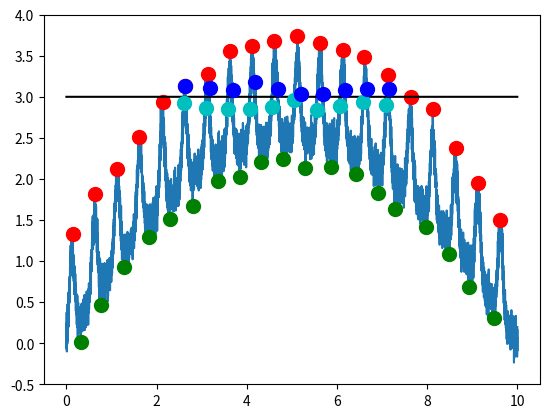

Write Python code to recreate this figure.
"""
# Event detection
Detecting and handling peaks and troughs and threshold crossings in data arrays.

## Peak detection
- `detect_peaks()`: peak and trough detection with a relative threshold.
- `peak_size_width()`: compute for each peak its size and width.

## Threshold crossings
- `threshold_crossings()`: detect crossings of an absolute threshold.

## Event manipulation
- `trim()`: make the list of peaks and troughs the same length.
- `trim_to_peak()`: ensure that the peak is first.
- `trim_closest()`: ensure that peaks minus troughs is smallest.

- `merge_events()`: Merge events if they are closer than a minimum distance.
- `remove_events()`: Remove events that are too short or too long.
- `widen_events()`: Enlarge events on both sides without overlap.

## Threshold estimation
- `std_threshold()`: estimate detection threshold based on the standard deviation.
- `hist_threshold()`: esimate detection threshold based on a histogram of the data.
- `minmax_threshold()`: estimate detection threshold based on maximum minus minimum value.
- `percentile_threshold()`: estimate detection threshold based on interpercentile range.

## Snippets
- `snippets(): cut out data snippets around a list of indices.

## Peak detection with dynamic threshold:
- `detect_dynamic_peaks()`: peak and trough detection with a dynamically adapted threshold.
- `accept_peak_size_threshold()`: adapt the dection threshold to the size of the detected peaks.
"""

import numpy as np


def detect_peaks(data, threshold):
    """
    Detect peaks and troughs using a fixed, relative threshold according to
[redacted]
[redacted]

    Parameters
    ----------
    data: array
        An 1-D array of input data where peaks are detected.
    threshold: float or array
        A positive number or array of numbers setting the detection threshold,
        i.e. the minimum distance between peaks and troughs.
    
    Returns
    -------
    peak_array: array of ints
        A list of indices of detected peaks.
    trough_array: array of ints
        A list of indices of detected troughs.

    Raises
    ------
    ValueError: If `threshold <= 0`.
    IndexError: If `data` and `threshold` arrays differ in length.
    """

    thresh_array = True
    thresh = 0.0
    if np.isscalar(threshold):
        thresh_array = False
        thresh = threshold
        if threshold <= 0:
            raise ValueError('input argument threshold must be positive!')
    elif len(data) != len(threshold):
        raise IndexError('input arrays data and threshold must have same length!')

    peaks_list = list()
    troughs_list = list()

    # initialize:
    dir = 0
    min_inx = 0
    max_inx = 0
    min_value = data[0]
    max_value = min_value

    # loop through the data:
    for index, value in enumerate(data):

        if thresh_array:
            thresh = threshold[index]

        # rising?
        if dir > 0:
            # if the new value is bigger than the old maximum: set it as new maximum:
            if value > max_value:
                max_inx = index  # maximum element
                max_value = value

            # otherwise, if the new value is falling below the maximum value minus the threshold:
            # the maximum is a peak!
            elif max_value >= value + thresh:
                # this is a peak:
                peaks_list.append(max_inx)
                # change direction:
                min_inx = index  # minimum element
                min_value = value
                dir = -1

        # falling?
        elif dir < 0:
            if value < min_value:
                min_inx = index  # minimum element
                min_value = value

            elif value >= min_value + thresh:
                # there was a trough:
                troughs_list.append(min_inx)
                # change direction:
                max_inx = index  # maximum element
                max_value = value
                dir = 1

        # don't know direction yet:
        else:
            if max_value >= value + thresh:
                dir = -1  # falling
            elif value >= min_value + thresh:
                dir = 1  # rising

            if max_value < value:
                max_inx = index  # maximum element
                max_value = value

            elif value < min_value:
                min_inx = index  # minimum element
                min_value = value

    return np.asarray(peaks_list), np.asarray(troughs_list)


def peak_size_width(time, data, peak_indices, trough_indices, pfac=0.75):
    """
    Compute for each peak its size and width.

    Parameters
    ----------
    time: array
        Time, must not be `None`.
    data: array
        The data with the peaks.
    peak_indices: array
        Indices of the peaks.
    trough_indices: array
        Indices of the troughs.
    pfac: float
        Fraction of peak height where its width is measured.
    
    Returns 
    -------
    peaks: 2-D array
        First dimension is the peak index. Second dimension is
        time, height (value of data at the peak),
        size (peak height minus height of closest trough),
        width (at `pfac` size), 0.0 (count) of the peak.
    """
    peaks = np.zeros((len(peak_indices), 5))
    if len(peak_indices) == 0:
        return peaks
    # time point of peaks:
    peaks[:, 0] = time[peak_indices]
    # height of peaks:
    peaks[:, 1] = data[peak_indices]
    # we need a trough before and after each peak:
    peak_inx = np.asarray(peak_indices, dtype=int)
    trough_inx = np.asarray(trough_indices, dtype=int)
    if len(trough_inx) == 0 or peak_inx[0] < trough_inx[0]:
         trough_inx = np.hstack((0, trough_inx))

    if peak_inx[-1] > trough_inx[-1]:
        trough_inx = np.hstack((trough_inx, len(data)-1))
    # size of peaks:
    offs = 0
    if np.mean(peak_inx - trough_inx[:-1]) < np.mean(peak_inx - trough_inx[1:]):
        peaks[:, 2] = data[peak_inx] - data[trough_inx[:-1]]
    else:
        peaks[:, 2] = data[peak_inx] - data[trough_inx[1:]]
        offs = 1
    # width of peaks:
    for j in range(len(peak_inx)):
        wthresh = data[trough_inx[j+offs]] + pfac * peaks[j, 2]
        width = 0.0
        for k in range(peak_inx[j], trough_inx[j], -1):
            if data[k] < wthresh:
                break
            width += time[k+1] - time[k]
        for k in range(peak_inx[j], trough_inx[j+1]):
            if data[k] < wthresh:
                break
            width += time[k] - time[k-1]
        peaks[j, 3] = width
    return peaks
    

def threshold_crossings(data, threshold):
    """
    Detect crossings of a threshold with positive and negative slope.

    Parameters
    ----------
    data: array
        An 1-D array of input data where threshold crossings are detected.
    threshold: float or array
        A number or array of numbers setting the threshold
        that needs to be crossed.
    
    Returns
    -------
    up_array: array of ints
        A list of indices where the threshold is crossed with positive slope.
    down_array: array of ints
        A list of indices where the threshold is crossed with negative slope.

    Raises
    ------
    IndexError: If `data` and `threshold` arrays differ in length.
    """

    if np.isscalar(threshold):
        up_array = np.nonzero((data[1:]>threshold) & (data[:-1]<=threshold))[0]
        down_array = np.nonzero((data[1:]<=threshold) & (data[:-1]>threshold))[0]
    else:
        if len(data) != len(threshold):
            raise IndexError('input arrays data and threshold must have same length!')
        up_array = np.nonzero((data[1:]>threshold[1:]) & (data[:-1]<=threshold[:-1]))[0]
        down_array = np.nonzero((data[1:]<=threshold[1:]) & (data[:-1]>threshold[:-1]))[0]
    return up_array, down_array


def trim(peaks, troughs):
    """
    Trims the peaks and troughs arrays such that they have the same length.
    
    Parameters
    ----------
    peaks: array
        List of peak indices or times.
    troughs: array
        List of trough indices or times.

    Returns
    -------
    peaks: array
        List of peak indices or times.
    troughs: array
        List of trough indices or times.
    """
    # common len:
    n = min(len(peaks), len(troughs))
    # align arrays:
    return peaks[:n], troughs[:n]


def trim_to_peak(peaks, troughs):
    """
    Trims the peaks and troughs arrays such that they have the same length
    and the first peak comes first.
    
    Parameters
    ----------
    peaks: array
        List of peak indices or times.
    troughs: array
        List of trough indices or times.

    Returns
    -------
    peaks: array
        List of peak indices or times.
    troughs: array
        List of trough indices or times.
    """
    # start index for troughs:
    tidx = 0
    if len(peaks) > 0 and len(troughs) > 0 and troughs[0] < peaks[0]:
        tidx = 1
    # common len:
    n = min(len(peaks), len(troughs[tidx:]))
    # align arrays:
    return peaks[:n], troughs[tidx:tidx + n]


def trim_closest(peaks, troughs):
    """
    Trims the peaks and troughs arrays such that they have the same length
    and that peaks-troughs is on average as small as possible.
    
    Parameters
    ----------
    peaks: array
        List of peak indices or times.
    troughs: array
        List of trough indices or times.

    Returns
    -------
    peaks: array
        List of peak indices or times.
    troughs: array
        List of trough indices or times.
    """
    pidx = 0
    tidx = 0
    nn = min(len(peaks), len(troughs))
    if nn == 0:
        return np.array([]), np.array([])
    dist = np.abs(np.mean(peaks[:nn] - troughs[:nn]))
    if len(peaks) == 0 or len(troughs) == 0:
        nn = 0
    else:
        if peaks[0] < troughs[0]:
            nnp = min(len(peaks[1:]), len(troughs))
            distp = np.abs(np.mean(peaks[1:nnp] - troughs[:nnp - 1]))
            if distp < dist:
                pidx = 1
                nn = nnp
        else:
            nnt = min(len(peaks), len(troughs[1:]))
            distt = np.abs(np.mean(peaks[:nnt - 1] - troughs[1:nnt]))
            if distt < dist:
                tidx = 1
                nn = nnt
    # align arrays:
    return peaks[pidx:pidx + nn], troughs[tidx:tidx + nn]


def merge_events(onsets, offsets, min_distance):
    """Merge events if they are closer than a minimum distance.

    If the beginning of an event (onset, peak, or positive threshold crossing,
    is too close to the end of the previous event (offset, trough, or negative
    threshold crossing) the two events are merged into a single one that begins
    with the first one and ends with the second one.
    
    Parameters
    ----------
    onsets: 1-D array
        The onsets (peaks, or positive threshold crossings) of the events
        as indices or times.
    offsets: 1-D array
        The offsets (troughs, or negative threshold crossings) of the events
        as indices or times.
    min_distance: int or float
        The minimum distance between events. If the beginning of an event is separated
        from the end of the previous event by less than this distance then the two events
        are merged into one. If the event onsets and offsets are given in indices than
        min_distance is also in indices. 

    Returns
    -------
    merged_onsets: 1-D array
        The onsets (peaks, or positive threshold crossings) of the merged events
        as indices or times according to onsets.
    merged_offsets: 1-D array
        The offsets (troughs, or negative threshold crossings) of the merged events
        as indices or times according to offsets.
    """
    onsets, offsets = trim_to_peak(onsets, offsets)
    if len(onsets) == 0 or len(offsets) == 0:
        return np.array([]), np.array([])
    else:
        diff = onsets[1:] - offsets[:-1]
        indices = diff > min_distance
        merged_onsets = onsets[np.hstack([True, indices])]
        merged_offsets = offsets[np.hstack([indices, True])]
        return merged_onsets, merged_offsets

    
def remove_events(onsets, offsets, min_duration, max_duration=None):
    """Remove events that are too short or too long.

    If the length of an event, i.e. `offset` (offset, trough, or negative
    threshold crossing) minus `onset` (onset, peak, or positive threshold crossing),
    is shorter than `min_duration` or longer than `max_duration`, then this event is
    removed.
    
    Parameters
    ----------
    onsets: 1-D array
        The onsets (peaks, or positive threshold crossings) of the events
        as indices or times.
    offsets: 1-D array
        The offsets (troughs, or negative threshold crossings) of the events
        as indices or times.
    min_duration: int, float, or None
        The minimum duration of events. If the event offset minus the event onset
        is less than `min_duration`, then the event is removed from the lists.
        If the event onsets and offsets are given in indices than
        `min_duration` is also in indices. If `None` then this test is skipped.
    max_duration: int, float, or None
        The maximum duration of events. If the event offset minus the event onset
        is larger than `max_duration`, then the event is removed from the lists.
        If the event onsets and offsets are given in indices than
        `max_duration` is also in indices. If `None` then this test is skipped.

    Returns
    -------
    onsets: 1-D array
        The onsets (peaks, or positive threshold crossings) of the events
        with too short and too long events removed as indices or times according to onsets.
    offsets: 1-D array
        The offsets (troughs, or negative threshold crossings) of the events
        with too short and too long events removed as indices or times according to offsets.
    """
    onsets, offsets = trim_to_peak(onsets, offsets)
    if len(onsets) == 0 or len(offsets) == 0:
        return np.array([]), np.array([])
    elif min_duration is not None or max_duration is not None:
        diff = offsets - onsets
        if min_duration is not None and max_duration is not None:
            indices = (diff > min_duration) & (diff < max_duration)
        elif min_duration is not None:
            indices = diff > min_duration
        else:
            indices = diff < max_duration
        onsets = onsets[indices]
        offsets = offsets[indices]
    return onsets, offsets


def widen_events(onsets, offsets, max_time, duration):
    """Enlarge events on both sides without overlap.

    Subtracts `duration` from the `onsets` and adds `duration` to the offsets.
    If two succeeding events are separated by less than two times the `duration`,
    then the offset of the previous event and the onset of the following event are
    set at the center between the two events.
    
    Parameters
    ----------
    onsets: 1-D array
        The onsets (peaks, or positive threshold crossings) of the events
        as indices or times.
    offsets: 1-D array
        The offsets (troughs, or negative threshold crossings) of the events
        as indices or times.
    max_time: int or float
        The maximum value for the end of the last event.
        If the event onsets and offsets are given in indices than
        max_time is the maximum possible index, i.e. the len of the
        data array on which the events where detected.
    duration: int or float
        The number of indices or the time by which the events should be enlarged.
        If the event onsets and offsets are given in indices than
        duration is also in indices. 

    Returns
    -------
    onsets: 1-D array
        The onsets (peaks, or positive threshold crossings) of the enlarged events.
    offsets: 1-D array
        The offsets (troughs, or negative threshold crossings) of the enlarged events.
    """
    new_onsets = []
    new_offsets = []
    if len(onsets) > 0:
        on_idx = onsets[0]
        new_onsets.append( on_idx - duration if on_idx >= duration else 0 )
    for off_idx, on_idx in zip(offsets[:-1], onsets[1:]):
        if on_idx - off_idx < 2*duration:
            mid_idx = (on_idx + off_idx)//2
            new_offsets.append(mid_idx)
            new_onsets.append(mid_idx)
        else:
            new_offsets.append(off_idx + duration)
            new_onsets.append(on_idx - duration)
    if len(offsets) > 0:
        off_idx = offsets[-1]
        new_offsets.append(off_idx + duration if off_idx + duration < max_time else max_time)
    return new_onsets, new_offsets

    
def std_threshold(data, samplerate=None, win_size=None, th_factor=5.):
    """Esimates a threshold for detect_peaks() based on the standard deviation of the data.

    The threshold is computed as the standard deviation of the data multiplied with th_factor.

    If samplerate and win_size is given, then the threshold is computed for
    each non-overlapping window of duration win_size separately.
    In this case the returned threshold is an array of the same size as data.
    Without a samplerate and win_size a single threshold value determined from
    the whole data array is returned.

    Parameters
    ----------
    data: 1-D array
        The data to be analyzed.
    samplerate: float or None
        Sampling rate of the data in Hz.
    win_size: float or None
        Size of window in which a threshold value is computed.
    th_factor: float
        Factor by which the standard deviation is multiplied to set the threshold.

    Returns
    -------
    threshold: float or 1-D array
        The computed threshold.
    """

    if samplerate and win_size:
        threshold = np.zeros(len(data))
        win_size_indices = int(win_size * samplerate)

        for inx0 in range(0, len(data), win_size_indices):
            inx1 = inx0 + win_size_indices
            std = np.std(data[inx0:inx1], ddof=1)
            threshold[inx0:inx1] = std * th_factor
        return threshold
    else:
        return np.std(data, ddof=1) * th_factor

    
def hist_threshold(data, samplerate=None, win_size=None, th_factor=5.,
                   nbins=100, hist_height=1.0/np.sqrt(np.e)):
    """Esimate a threshold for detect_peaks() based on a histogram of the data.

    The standard deviation of the data is estimated from the
    width of the histogram of the data at hist_height relative height.

    If samplerate and win_size is given, then the threshold is computed for
    each non-overlapping window of duration win_size separately.
    In this case the returned threshold is an array of the same size as data.
    Without a samplerate and win_size a single threshold value determined from
    the whole data array is returned.

    Parameters
    ----------
    data: 1-D array
        The data to be analyzed.
    samplerate: float or None
        Sampling rate of the data in Hz.
    win_size: float or None
        Size of window in which a threshold value is computed in sec.
    th_factor: float
        Factor by which the width of the histogram is multiplied to set the threshold.
    nbins: int or list of floats
        Number of bins or the bins for computing the histogram.
    hist_height: float
        Height between 0 and 1 at which the width of the histogram is computed.

    Returns
    -------
    threshold: float or 1-D array
        The computed threshold.
    center: float or 1-D array
        The center (mean) of the width of the histogram.
    """

    if samplerate and win_size:
        threshold = np.zeros(len(data))
        centers = np.zeros(len(data))
        win_size_indices = int(win_size * samplerate)

        for inx0 in range(0, len(data), win_size_indices):
            inx1 = inx0 + win_size_indices
            std, center = hist_threshold(data[inx0:inx1], samplerate=None, win_size=None,
                                         th_factor=th_factor, nbins=nbins,
                                         hist_height=hist_height)
            threshold[inx0:inx1] = std
            centers[inx0:inx1] = center
        return threshold, centers
    else:
        maxd = np.max(data)
        mind = np.min(data)
        contrast = np.abs((maxd - mind)/(maxd + mind))
        if contrast > 1e-8:
            hist, bins = np.histogram(data, nbins, density=False)
            inx = hist > np.max(hist) * hist_height
            lower = bins[0:-1][inx][0]
            upper = bins[1:][inx][-1]  # needs to return the next bin
            center = 0.5 * (lower + upper)
            std = 0.5 * (upper - lower)
        else:
            std = np.std(data)
            center = np.mean(data)
        return std * th_factor, center

    
def minmax_threshold(data, samplerate=None, win_size=None, th_factor=0.8):
    """Esimate a threshold for detect_peaks() based on minimum and maximum values of the data.

    The threshold is computed as the difference between maximum and
    minimum value of the data multiplied with th_factor.

    If samplerate and win_size is given, then the threshold is computed for
    each non-overlapping window of duration win_size separately.
    In this case the returned threshold is an array of the same size as data.
    Without a samplerate and win_size a single threshold value determined from
    the whole data array is returned.

    Parameters
    ----------
    data: 1-D array
        The data to be analyzed.
    samplerate: float or None
        Sampling rate of the data in Hz.
    win_size: float or None
        Size of window in which a threshold value is computed.
    th_factor: float
        Factor by which the difference between minimum and maximum data value
        is multiplied to set the threshold.

    Returns
    -------
    threshold: float or 1-D array
        The computed threshold.
    """
    if samplerate and win_size:
        threshold = np.zeros(len(data))
        win_size_indices = int(win_size * samplerate)

        for inx0 in range(0, len(data), win_size_indices):
            inx1 = inx0 + win_size_indices

            window_min = np.min(data[inx0:inx1])
            window_max = np.max(data[inx0:inx1])

            threshold[inx0:inx1] = (window_max - window_min) * th_factor
        return threshold

    else:
        return (np.max(data) - np.min(data)) * th_factor


def percentile_threshold(data, samplerate=None, win_size=None, th_factor=0.8, percentile=10.0):
    """Esimate a threshold for detect_peaks() based on an inter-percentile range of the data.

    The threshold is computed as the range between the percentile and
    100.0-percentile percentiles of the data multiplied with
    th_factor.

    For very small values of percentile the estimated threshold
    approaches the one returned by minmax_threshold() (for same values
    of th_factor). For percentile=16.0 and Gaussian distributed data,
    the returned theshold is twice the one returned by std_threshold()
    (two times the standard deviation).

    If samplerate and win_size is given, then the threshold is computed for
    each non-overlapping window of duration win_size separately.
    In this case the returned threshold is an array of the same size as data.
    Without a samplerate and win_size a single threshold value determined from
    the whole data array is returned.

    Parameters
    ----------
    data: 1-D array
        The data to be analyzed.
    samplerate: float or None
        Sampling rate of the data in Hz.
    win_size: float or None
        Size of window in which a threshold value is computed.
    percentile: float
        The interpercentile range is computed at percentile and 100.0-percentile.
    th_factor: float
        Factor by which the inter-percentile range of the data is multiplied to set the threshold.

    Returns
    -------
    threshold: float or 1-D array
        The computed threshold.
    """
    if samplerate and win_size:
        threshold = np.zeros(len(data))
        win_size_indices = int(win_size * samplerate)

        for inx0 in range(0, len(data), win_size_indices):
            inx1 = inx0 + win_size_indices
            threshold[inx0:inx1] = np.squeeze(np.abs(np.diff(
                np.percentile(data[inx0:inx1], [100.0 - percentile, percentile])))) * th_factor
        return threshold
    else:
        return np.squeeze(np.abs(np.diff(
            np.percentile(data, [100.0 - percentile, percentile])))) * th_factor


def snippets(data, indices, start=-10, stop=10):
    """
    Cut out data arround each position given in indices.

    Parameters
    ----------
    data: 1-D array
        Data array from which snippets are extracted.
    indices: list of int
        Indices around which snippets are cut out.
    start: int
        Each snippet starts at index + start.
    stop: int
        Each snippet ends at index + stop.
        
    Returns
    -------
    snippet_data: 2-D array
        The snippets: first index number of snippet, second index time.
    """
    idxs = indices[(indices>=-start) & (indices<len(data)-stop)]
    snippet_data = np.empty((len(idxs), stop-start))
    for k, idx in enumerate(idxs):
        snippet_data[k] = data[idx+start:idx+stop]
    return snippet_data


def detect_dynamic_peaks(data, threshold, min_thresh, tau, time=None,
                         check_peak_func=None, check_trough_func=None, **kwargs):
    """
    Detect peaks and troughs using a relative threshold according to
[redacted]
[redacted]
    The threshold decays dynamically towards min_thresh with time constant tau.
    Use `check_peak_func` or `check_trough_func` to reset the threshold to an appropriate size.

    Parameters
    ----------
    data: array
        An 1-D array of input data where peaks are detected.
    threshold: float
        A positive number setting the minimum distance between peaks and troughs.
    min_thresh: float
        The minimum value the threshold is allowed to assume.
    tau: float
        The time constant of the the decay of the threshold value
        given in indices (`time` is None) or time units (`time` is not `None`).
    time: array
        The (optional) 1-D array with the time corresponding to the data values.
    check_peak_func: function
        An optional function to be used for further evaluating and analysing a peak.
        The signature of the function is
        ```
        r, th = check_peak_func(time, data, peak_inx, index, min_inx, threshold, **kwargs)
        ```
        with
            time (array): the full time array that might be None
            data (array): the full data array
            peak_inx (int): the index of the  detected peak
            index (int): the current index
            min_inx (int): the index of the trough preceeding the peak (might be 0)
            threshold (float): the threshold value
            min_thresh (float): the minimum value the threshold is allowed to assume.
            tau (float): the time constant of the the decay of the threshold value
                         given in indices (time is None) or time units (time is not None)
            **kwargs: further keyword arguments provided by the user
            r (scalar or np.array): a single number or an array with properties of the peak or None to skip the peak
            th (float): a new value for the threshold or None (to keep the original value)
    check_trough_func: function
        An optional function to be used for further evaluating and analysing a trough.
        The signature of the function is
        ```
        r, th = check_trough_func(time, data, trough_inx, index, max_inx, threshold, **kwargs)
        ```
        with
            time (array): the full time array that might be None
            data (array): the full data array
            trough_inx (int): the index of the  detected trough
            index (int): the current index
            max_inx (int): the index of the peak preceeding the trough (might be 0)
            threshold (float): the threshold value
            min_thresh (float): the minimum value the threshold is allowed to assume.
            tau (float): the time constant of the the decay of the threshold value
                         given in indices (time is None) or time units (time is not None)
            **kwargs: further keyword arguments provided by the user
            r (scalar or np.array): a single number or an array with properties of the trough or None to skip the trough
            th (float): a new value for the threshold or None (to keep the original value)            
    kwargs: key-word arguments
        Arguments passed on to `check_peak_func` and `check_trough_func`.
    
    Returns 
    -------
    peak_list: np.array
        A list of peaks.
    trough_list: np.array
        A list of troughs.
    If time is `None` and no `check_peak_func` is given,
    then these are lists of the indices where the peaks/troughs occur.
    If `time` is given and no `check_peak_func`/`check_trough_func` is given,
    then these are lists of the times where the peaks/troughs occur.
    If `check_peak_func` or `check_trough_func` is given,
    then these are lists of whatever `check_peak_func`/`check_trough_func` return.

    Raises
    ------
    ValueError: If `threshold <= 0` or `min_thresh <= 0` or `tau <= 0`.
    IndexError: If `data` and `time` arrays differ in length.
    """

    if threshold <= 0:
        raise ValueError('input argument threshold must be positive!')
    if min_thresh <= 0:
        raise ValueError('input argument min_thresh must be positive!')
    if tau <= 0:
        raise ValueError('input argument tau must be positive!')
    if time is not None and len(data) != len(time):
        raise IndexError('input arrays time and data must have same length!')

    peaks_list = list()
    troughs_list = list()

    # initialize:
    dir = 0
    min_inx = 0
    max_inx = 0
    min_value = data[0]
    max_value = min_value

    # loop through the data:
    for index, value in enumerate(data):

        # decaying threshold (first order low pass filter):
        if time is None:
            threshold += (min_thresh - threshold) / tau
        else:
            idx = index
            if idx + 1 >= len(data):
                idx = len(data) - 2
            threshold += (min_thresh - threshold) * (time[idx + 1] - time[idx]) / tau

        # rising?
        if dir > 0:
            # if the new value is bigger than the old maximum: set it as new maximum:
            if value > max_value:
                max_inx = index  # maximum element
                max_value = value

            # otherwise, if the new value is falling below the maximum value minus the threshold:
            # the maximum is a peak!
            elif max_value >= value + threshold:
                # check and update peak with the check_peak_func function:
                if check_peak_func:
                    r, th = check_peak_func(time, data, max_inx, index,
                                            min_inx, threshold,
                                            min_thresh=min_thresh, tau=tau, **kwargs)
                    if r is not None:
                        # this really is a peak:
                        peaks_list.append(r)
                    if th is not None:
                        threshold = th
                        if threshold < min_thresh:
                            threshold = min_thresh
                else:
                    # this is a peak:
                    if time is None:
                        peaks_list.append(max_inx)
                    else:
                        peaks_list.append(time[max_inx])

                # change direction:
                min_inx = index  # minimum element
                min_value = value
                dir = -1

        # falling?
        elif dir < 0:
            if value < min_value:
                min_inx = index  # minimum element
                min_value = value

            elif value >= min_value + threshold:
                # there was a trough:

                # check and update trough with the check_trough function:
                if check_trough_func:
                    r, th = check_trough_func(time, data, min_inx, index,
                                              max_inx, threshold,
                                              min_thresh=min_thresh, tau=tau, **kwargs)
                    if r is not None:
                        # this really is a trough:
                        troughs_list.append(r)
                    if th is not None:
                        threshold = th
                        if threshold < min_thresh:
                            threshold = min_thresh
                else:
                    # this is a trough:
                    if time is None:
                        troughs_list.append(min_inx)
                    else:
                        troughs_list.append(time[min_inx])

                # change direction:
                max_inx = index  # maximum element
                max_value = value
                dir = 1

        # don't know direction yet:
        else:
            if max_value >= value + threshold:
                dir = -1  # falling
            elif value >= min_value + threshold:
                dir = 1  # rising

            if max_value < value:
                max_inx = index  # maximum element
                max_value = value

            elif value < min_value:
                min_inx = index  # minimum element
                min_value = value

    return np.asarray(peaks_list), np.asarray(troughs_list)


def accept_peak_size_threshold(time, data, event_inx, index, min_inx, threshold,
                               min_thresh, tau, thresh_ampl_fac=0.75, thresh_weight=0.02):
    """Accept each detected peak/trough and return its index or time.
    Adjust the threshold to the size of the detected peak.
    To be passed to the detect_dynamic_peaks() function.

    Parameters
    ----------
    time: array
        Time values, can be `None`.
    data: array
        The data in wich peaks and troughs are detected.
    event_inx: int
        Index of the current peak/trough.
    index: int
        Current index.
    min_inx: int
        Index of the previous trough/peak.
    threshold: float
        Threshold value.
    min_thresh: float
        The minimum value the threshold is allowed to assume..
    tau: float
        The time constant of the the decay of the threshold value
        given in indices (`time` is `None`) or time units (`time` is not `None`).
    thresh_ampl_fac: float
        The new threshold is `thresh_ampl_fac` times the size of the current peak.
    thresh_weight: float
        New threshold is weighted against current threshold with `thresh_weight`.

    Returns 
    -------
    index: int
        Index of the peak/trough if `time` is `None`.
    time: int
        Time of the peak/trough if `time` is not `None`.
    threshold: float
        The new threshold to be used.
    """
    size = data[event_inx] - data[min_inx]
    threshold += thresh_weight * (thresh_ampl_fac * size - threshold)
    if time is None:
        return event_inx, threshold
    else:
        return time[event_inx], threshold


if __name__ == "__main__":
    import matplotlib.pyplot as plt
    
    print("Checking eventetection module ...")
    print('')
    # generate data:
    dt = 0.001
    time = np.arange(0.0, 10.0, dt)
    f = 2.0
    data = (0.5 * np.sin(2.0 * np.pi * f * time) + 0.5) ** 4.0
    data += -0.1 * time * (time - 10.0)
    data += 0.1 * np.random.randn(len(data))

    print("generated waveform with %d peaks" % int(np.round(time[-1] * f)))
    plt.plot(time, data)

    print('')
    print('check detect_peaks(data, 1.0)...')
    peaks, troughs = detect_peaks(data, 1.0)
    # print peaks:
    print('detected %d peaks with period %g that differs from the real frequency by %g' % (
        len(peaks), np.mean(np.diff(peaks)), f - 1.0 / np.mean(np.diff(peaks)) / np.mean(np.diff(time))))
    # print troughs:
    print('detected %d troughs with period %g that differs from the real frequency by %g' % (
        len(troughs), np.mean(np.diff(troughs)), f - 1.0 / np.mean(np.diff(troughs)) / np.mean(np.diff(time))))

    # plot peaks and troughs:
    plt.plot(time[peaks], data[peaks], '.r', ms=20)
    plt.plot(time[troughs], data[troughs], '.g', ms=20)

    # detect threshold crossings:
    onsets, offsets = threshold_crossings(data, 3.0)
    onsets, offsets = merge_events(onsets, offsets, int(0.5/f/dt))
    plt.plot(time, 3.0*np.ones(len(time)), 'k')
    plt.plot(time[onsets], data[onsets], '.c', ms=20)
    plt.plot(time[offsets], data[offsets], '.b', ms=20)

    plt.ylim(-0.5, 4.0)
    plt.show()
